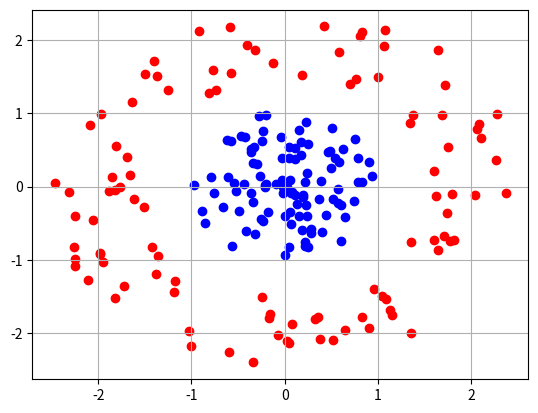
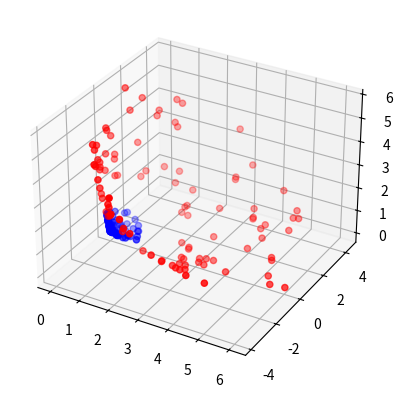
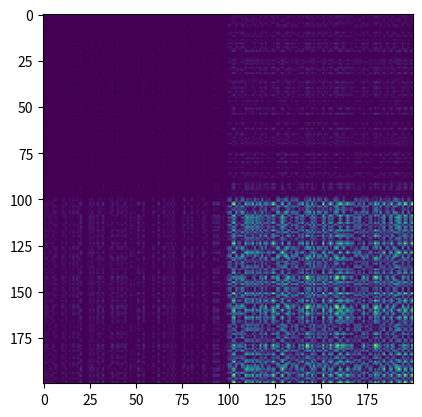
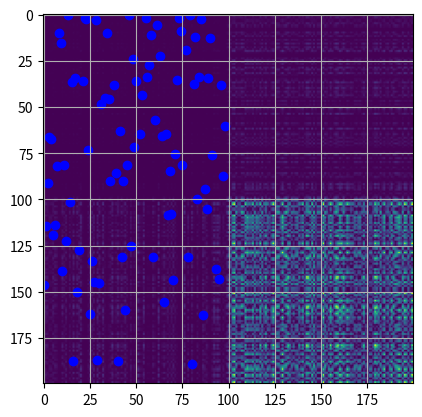
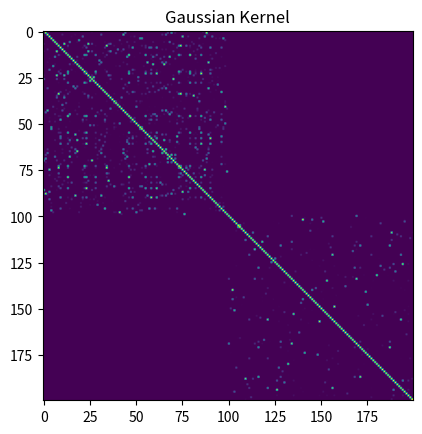
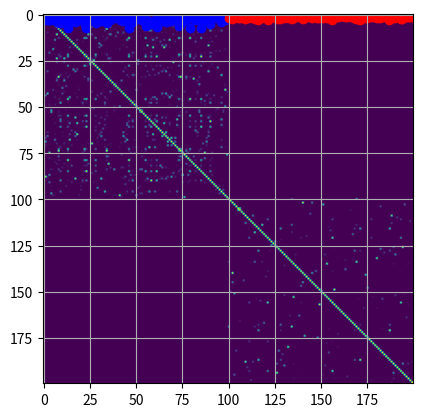

Reproduce these figures in Python, in order.
#%%
import matplotlib.pyplot as plt
import numpy as np

#%% 12.1.1
# number of points
N = 100

# generate points for class 1
r = np.random.rand(N, 1)
T = 2*np.pi*np.random.rand(N, 1)
points = r*np.exp(1j*T)
class1 = np.hstack((np.real(points), np.imag(points)))
fig, ax = plt.subplots()
ax.grid()
ax.scatter(class1[:, 0], class1[:, 1], color='b')

# generate points for class 2
r = np.random.rand(N, 1) + 1.5
T = 2*np.pi*np.random.rand(N, 1)
points = r*np.exp(1j*T)
class2 = np.hstack((np.real(points), np.imag(points)))
ax.scatter(class2[:, 0], class2[:, 1], color='r')

# stack data matrix
X = np.vstack((class1, class2))
y = np.vstack((np.ones((1, N)), 2*np.ones((1, N))))

#%% 12.1.2
# apply the non-linear transform and plot in 3d to confirm that the points are
# now linearly seperable
PHI = np.vstack((X[:, 0]**2, 2**0.5*X[:, 0]*X[:, 1], X[:, 1]**2)).T # solution  
fig = plt.figure()
ax = fig.add_subplot(111, projection='3d')
ax.scatter(PHI[:N, 0], PHI[:N, 1], PHI[:N, 2], color='b')
ax.scatter(PHI[-N:, 0], PHI[-N:, 1], PHI[-N:, 2], color='r')

#%% 12.1.4
# calculate the homogenous polynomial kernel and plot
K = np.empty((2*N, 2*N))
r = 2
for i in range(2*N):
    for j in range(2*N):
        K[i, j] = (X[i, :] @ X[j, :])**r # solution  

# plot the K matrix on a color scale
fig, ax = plt.subplots()
ax.imshow(K)

#%% 12.1.5
# apply the representer theorem with theta_k=1 for all k
f = K.sum(axis=0) # solution  
fig, ax = plt.subplots()
ax.grid()
ax.scatter(np.arange(N), f[:N], color='b')
ax.scatter(np.arange(N, 2*N), f[-N:], color='r')
ax.imshow(K)

#%% 12.1.6
# calculate the Gaussian kernel and plot
sigma2 = 0.01 # sigma squared
K = np.empty((2*N, 2*N))
for i in range(2*N):
    for j in range(2*N):
        K[i, j] = np.exp(- np.linalg.norm(X[i, :]-X[j, :])**2 / (2*sigma2)) # solution  

# plot the K matrix on a color scale
fig, ax = plt.subplots()
ax.set_title('Gaussian Kernel')
ax.imshow(K)

# apply the representer theorem with theta_k=1 for all k
f = K.sum(axis=0)
fig, ax = plt.subplots()
ax.grid()
ax.scatter(np.arange(N), f[:N], color='b')
ax.scatter(np.arange(N, 2*N), f[-N:], color='r')
ax.imshow(K)
plt.show()